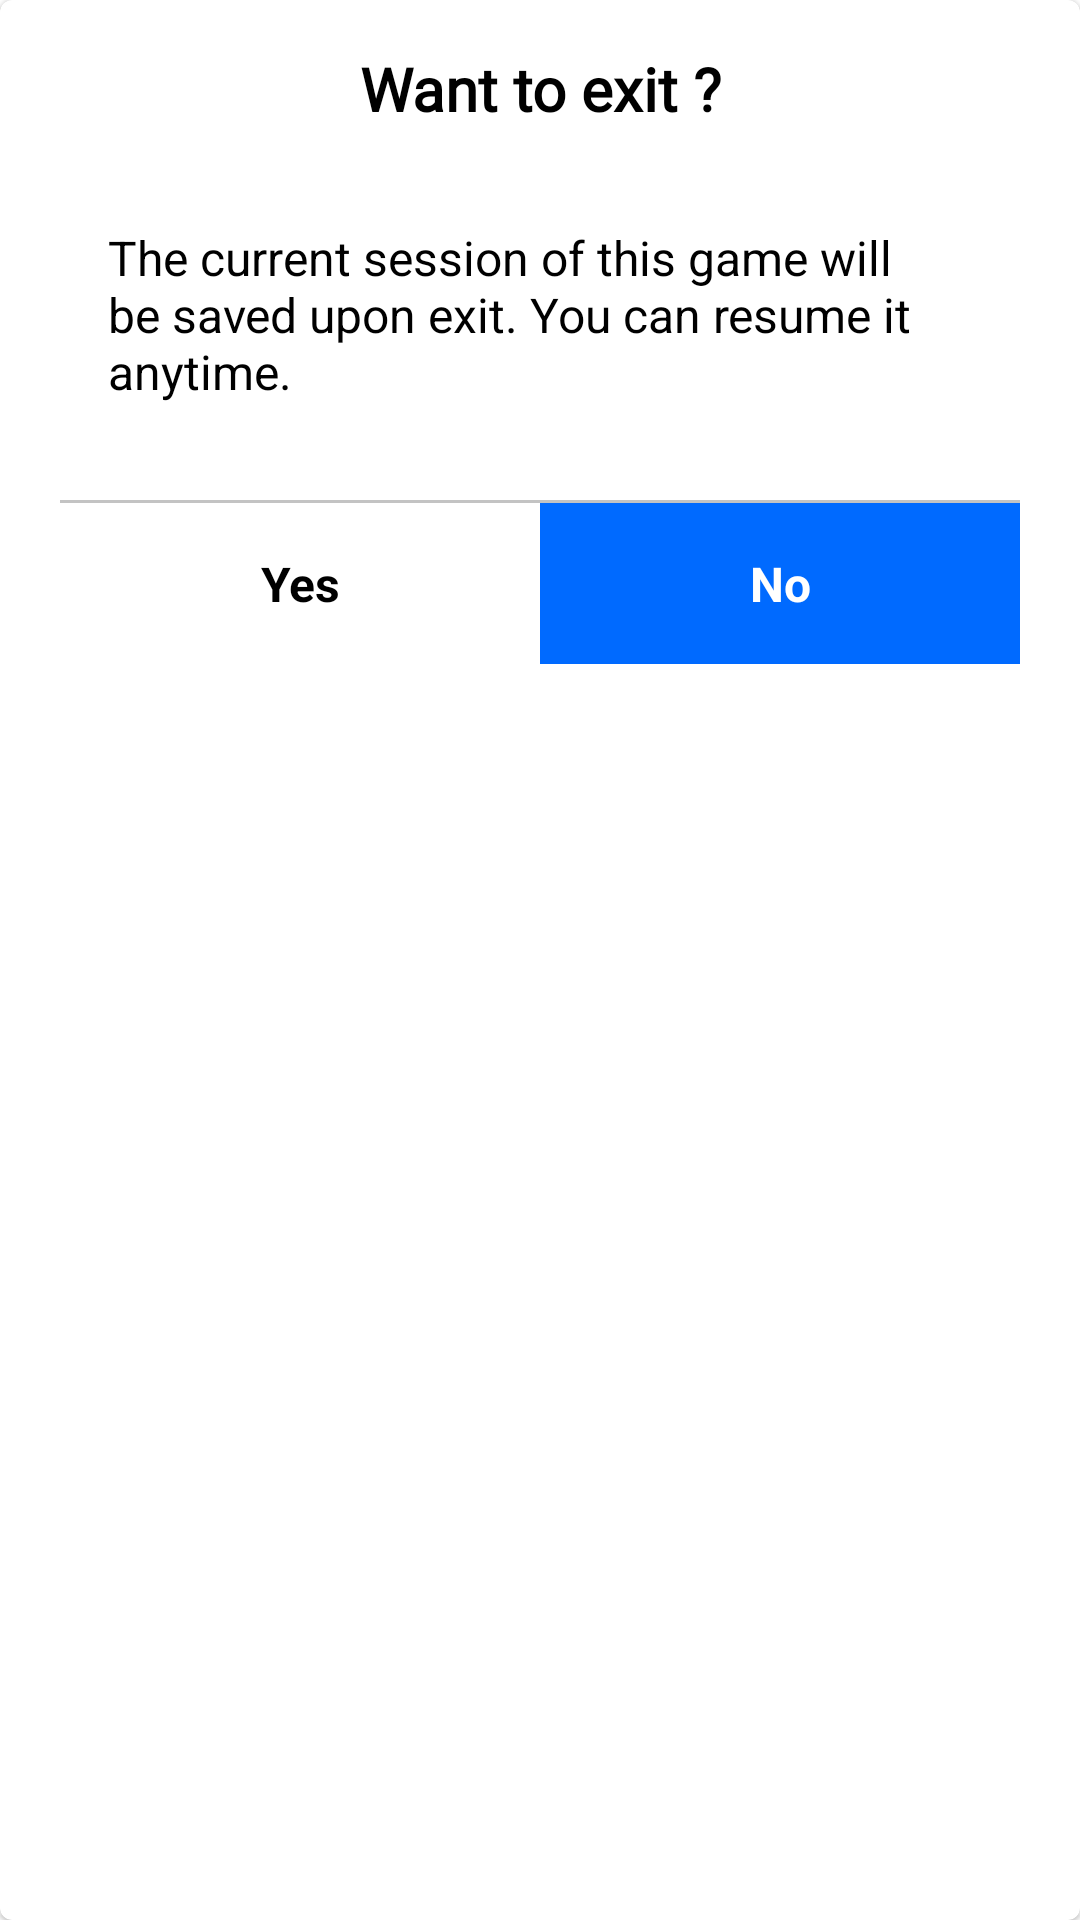

This screen was rendered from an Android layout file. Write that file and the resources it references.
<!-- AndroidManifest.xml: application theme Theme.NumberMazes -->
<!-- res/layout/popup_exit_session.xml -->
<?xml version="1.0" encoding="utf-8"?>
<com.google.android.material.card.MaterialCardView
    xmlns:android="http://schemas.android.com/apk/res/android"
    xmlns:app="http://schemas.android.com/apk/res-auto"
    android:id="@+id/parent_cv"
    app:cardBackgroundColor="@color/default_popup_card_bg"
    android:layout_width="wrap_content"
    android:layout_height="wrap_content">

    <androidx.appcompat.widget.LinearLayoutCompat
        android:layout_gravity="center"
        android:orientation="vertical"
        android:layout_width="320dp"
        android:layout_height="match_parent">

        <TextView
            android:id="@+id/popup_header"
            android:gravity="center"
            android:layout_gravity="center"
            android:textColor="@color/default_popup_title"
            android:padding="@dimen/standard_space"
            android:text="Want to exit ?"
            android:textSize="@dimen/popup_title_text_size"
            android:textStyle="bold"
            android:fontFamily="@font/roboto_medium"
            android:layout_width="match_parent"
            android:layout_height="wrap_content"/>

        <TextView
            android:textSize="@dimen/popup_body_text_size"
            android:paddingHorizontal="@dimen/standard_space"
            android:layout_marginTop="@dimen/standard_space"
            android:layout_marginBottom="32dp"
            android:text="The current session of this game will be saved upon exit. You can resume it anytime."
            android:textColor="@color/default_popup_body_text"
            android:gravity="start"
            android:id="@+id/popup_body"
            android:layout_width="match_parent"
            android:layout_height="wrap_content"/>

        <View
            android:id="@+id/divider_view_1"
            android:background="@color/default_normal_divider"
            android:layout_width="match_parent"
            android:layout_height="1dp" />

        <androidx.appcompat.widget.LinearLayoutCompat
            android:orientation="horizontal"
            android:layout_width="match_parent"
            android:layout_height="wrap_content">

            <com.google.android.material.card.MaterialCardView
                android:id="@+id/yes_cv"
                app:cardBackgroundColor="@color/default_popup_secondary_btn_bg"
                android:layout_weight="1"
                app:cardElevation="0dp"
                app:cardCornerRadius="0dp"
                android:layout_width="0dp"
                android:layout_height="wrap_content">

                <TextView
                    android:id="@+id/yes_tv"
                    android:textSize="@dimen/popup_btn_text_size"
                    android:gravity="center"
                    android:textStyle="bold"
                    android:padding="@dimen/standard_space"
                    android:textColor="@color/default_popup_secondary_btn_text"
                    android:text="Yes"
                    android:layout_width="match_parent"
                    android:layout_height="match_parent"/>

            </com.google.android.material.card.MaterialCardView>

            <com.google.android.material.card.MaterialCardView
                android:id="@+id/no_cv"
                app:cardBackgroundColor="@color/default_popup_primary_btn_bg"
                android:layout_weight="1"
                app:cardElevation="0dp"
                app:cardCornerRadius="0dp"
                android:layout_width="0dp"
                android:layout_height="wrap_content">

                <TextView
                    android:id="@+id/no_tv"
                    android:textSize="@dimen/popup_btn_text_size"
                    android:gravity="center"
                    android:textStyle="bold"
                    android:padding="@dimen/standard_space"
                    android:textColor="@color/default_popup_primary_btn_text"
                    android:text="No"
                    android:layout_width="match_parent"
                    android:layout_height="match_parent"/>

            </com.google.android.material.card.MaterialCardView>

        </androidx.appcompat.widget.LinearLayoutCompat>

    </androidx.appcompat.widget.LinearLayoutCompat>

</com.google.android.material.card.MaterialCardView>
<!-- resources referenced by this layout -->
<resources>
  <color name="default_normal_divider">#C3C3C3</color>
  <color name="default_popup_body_text">@color/black</color>
  <color name="default_popup_card_bg">#FFFFFF</color>
  <color name="default_popup_primary_btn_bg">@color/appBlue</color>
  <color name="default_popup_primary_btn_text">@color/white</color>
  <color name="default_popup_secondary_btn_bg">@color/white</color>
  <color name="default_popup_secondary_btn_text">@color/black</color>
  <color name="default_popup_title">@color/black</color>
  <dimen name="popup_body_text_size">16sp</dimen>
  <dimen name="popup_btn_text_size">16sp</dimen>
  <dimen name="popup_title_text_size">20sp</dimen>
  <dimen name="standard_space">16dp</dimen>
  <style name="Theme.NumberMazes" parent="Theme.MaterialComponents.DayNight.DarkActionBar">
          
          <item name="colorPrimary">@color/purple_500</item>
          <item name="colorPrimaryVariant">@color/purple_700</item>
          <item name="colorOnPrimary">@color/white</item>
          
          <item name="colorSecondary">@color/teal_200</item>
          <item name="colorSecondaryVariant">@color/teal_700</item>
          <item name="colorOnSecondary">@color/black</item>
          
          <item name="android:statusBarColor" tools:targetApi="l">?attr/colorPrimaryVariant</item>
          
  
          <item name="windowNoTitle">true</item>
          <item name="windowActionBar">false</item>
  
      </style>
  <color name="black">#FF000000</color>
  <color name="appBlue">#006AFF</color>
  <color name="white">#FFFFFFFF</color>
  <color name="purple_500">#FF6200EE</color>
  <color name="purple_700">#FF3700B3</color>
  <color name="teal_200">#FF03DAC5</color>
  <color name="teal_700">#FF018786</color>
</resources>
